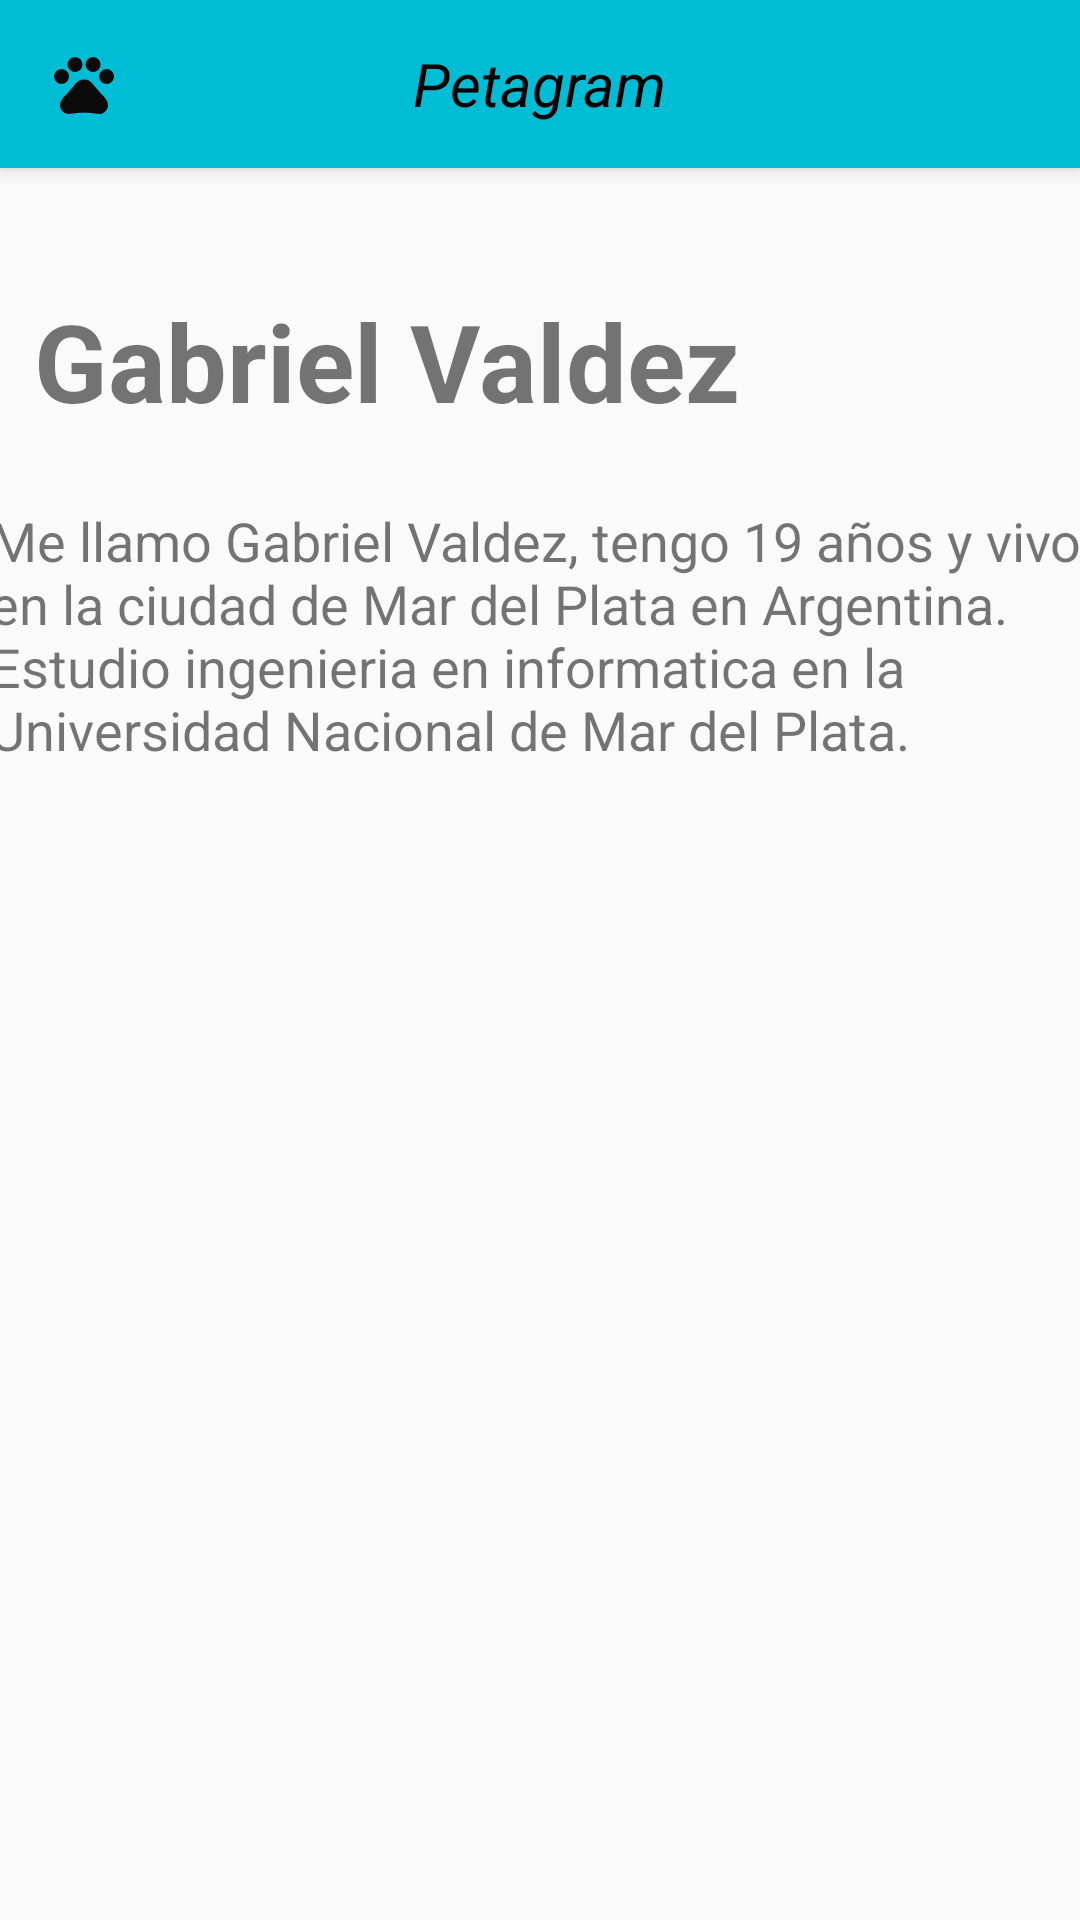

Layout XML and referenced resources for this Android screen:
<!-- AndroidManifest.xml: application theme Theme.Petagram -->
<!-- res/layout/activity_acerca_de.xml -->
<?xml version="1.0" encoding="utf-8"?>
<androidx.constraintlayout.widget.ConstraintLayout xmlns:android="http://schemas.android.com/apk/res/android"
    xmlns:app="http://schemas.android.com/apk/res-auto"
    xmlns:tools="http://schemas.android.com/tools"
    android:layout_width="match_parent"
    android:layout_height="match_parent"
    tools:context=".Activities.AcercaDe">

    <include
        android:id="@+id/miActionBar"
        layout="@layout/actionbar"
        />


    <TextView
        android:id="@+id/Nombre"
        android:layout_width="wrap_content"
        android:layout_height="@dimen/NombreMio"
        android:layout_marginTop="40dp"
        android:text="@string/NombreMio"
        android:textSize="36sp"
        android:textStyle="bold"
        app:layout_constraintEnd_toEndOf="parent"
        app:layout_constraintHorizontal_bias="0.09"
        app:layout_constraintStart_toStartOf="parent"
        app:layout_constraintTop_toBottomOf="@+id/miActionBar" />

    <TextView
        android:id="@+id/tvDescripcion"
        android:layout_width="370dp"
        android:layout_height="150dp"
        android:layout_marginTop="32dp"
        android:text="@string/Descripcion"
        android:textSize="18sp"
        app:layout_constraintBottom_toBottomOf="parent"
        app:layout_constraintEnd_toEndOf="parent"
        app:layout_constraintHorizontal_bias="0.39"
        app:layout_constraintStart_toStartOf="parent"
        app:layout_constraintTop_toBottomOf="@+id/Nombre"
        app:layout_constraintVertical_bias="0.0" />


</androidx.constraintlayout.widget.ConstraintLayout>
<!-- res/layout/actionbar.xml (included above) -->
<?xml version="1.0" encoding="utf-8"?>
<androidx.appcompat.widget.Toolbar
    xmlns:android="http://schemas.android.com/apk/res/android"
    xmlns:app="http://schemas.android.com/apk/res-auto"
    android:layout_width = "match_parent"
    android:layout_height="?attr/actionBarSize"
    android:background="@color/PrimaryColor"
    android:elevation="@dimen/ElevationActionBar"
    android:theme = "@style/ThemeOverlay.AppCompat.ActionBar"
    app:popupTheme="@style/ThemeOverlay.AppCompat.Light"
    >

    <TextView
        android:layout_width="wrap_content"
        android:layout_height="wrap_content"
        android:layout_gravity="center"
        android:text="@string/app_name"
        android:textColor="@color/black"
        android:textStyle="italic"
        android:textSize="20sp"     />

    <ImageView
        android:layout_width="wrap_content"
        android:layout_height="wrap_content"
        android:background="@drawable/ic_mascotas"
        android:visibility="visible" />


</androidx.appcompat.widget.Toolbar>
<!-- resources referenced by this layout -->
<resources>
  <color name="PrimaryColor">#00BCD4</color>
  <color name="black">#FF000000</color>
  <dimen name="ElevationActionBar">4dp</dimen>
  <dimen name="NombreMio">40dp</dimen>
  <!-- drawable ic_mascotas (drawable) -->
  <vector android:height="24dp" android:tint="#0B0B0B"
      android:viewportHeight="24" android:viewportWidth="24"
      android:width="24dp" xmlns:android="http://schemas.android.com/apk/res/android">
      <path android:fillColor="@android:color/white" android:pathData="M4.5,9.5m-2.5,0a2.5,2.5 0,1 1,5 0a2.5,2.5 0,1 1,-5 0"/>
      <path android:fillColor="@android:color/white" android:pathData="M9,5.5m-2.5,0a2.5,2.5 0,1 1,5 0a2.5,2.5 0,1 1,-5 0"/>
      <path android:fillColor="@android:color/white" android:pathData="M15,5.5m-2.5,0a2.5,2.5 0,1 1,5 0a2.5,2.5 0,1 1,-5 0"/>
      <path android:fillColor="@android:color/white" android:pathData="M19.5,9.5m-2.5,0a2.5,2.5 0,1 1,5 0a2.5,2.5 0,1 1,-5 0"/>
      <path android:fillColor="@android:color/white" android:pathData="M17.34,14.86c-0.87,-1.02 -1.6,-1.89 -2.48,-2.91 -0.46,-0.54 -1.05,-1.08 -1.75,-1.32 -0.11,-0.04 -0.22,-0.07 -0.33,-0.09 -0.25,-0.04 -0.52,-0.04 -0.78,-0.04s-0.53,0 -0.79,0.05c-0.11,0.02 -0.22,0.05 -0.33,0.09 -0.7,0.24 -1.28,0.78 -1.75,1.32 -0.87,1.02 -1.6,1.89 -2.48,2.91 -1.31,1.31 -2.92,2.76 -2.62,4.79 0.29,1.02 1.02,2.03 2.33,2.32 0.73,0.15 3.06,-0.44 5.54,-0.44h0.18c2.48,0 4.81,0.58 5.54,0.44 1.31,-0.29 2.04,-1.31 2.33,-2.32 0.31,-2.04 -1.3,-3.49 -2.61,-4.8z"/>
  </vector>
  <string name="Descripcion">
          Me llamo Gabriel Valdez, tengo 19 años y vivo en la ciudad de Mar del Plata en Argentina.
          Estudio ingenieria en informatica en la Universidad Nacional de Mar del Plata.
      </string>
  <string name="NombreMio">Gabriel Valdez</string>
  <string name="app_name">Petagram</string>
  <style name="Theme.Petagram" parent="Theme.AppCompat.Light.NoActionBar">
          
          <item name="colorPrimary">@color/PrimaryColor</item>
          <item name="colorPrimaryVariant">@color/DarkPrimaryColor</item>
          <item name="colorOnPrimary">@color/white</item>
          <item name="colorAccent">@color/AccentColor</item>
          
          <item name="colorSecondary">@color/teal_200</item>
          <item name="colorSecondaryVariant">@color/teal_700</item>
          <item name="colorOnSecondary">@color/black</item>
          
          <item name="android:statusBarColor" tools:targetApi="l">?attr/colorPrimaryVariant</item>
          
      </style>
  <color name="DarkPrimaryColor">#0097A7</color>
  <color name="white">#FFFFFFFF</color>
  <color name="AccentColor">#FF5722</color>
  <color name="teal_200">#FF03DAC5</color>
  <color name="teal_700">#FF018786</color>
</resources>
